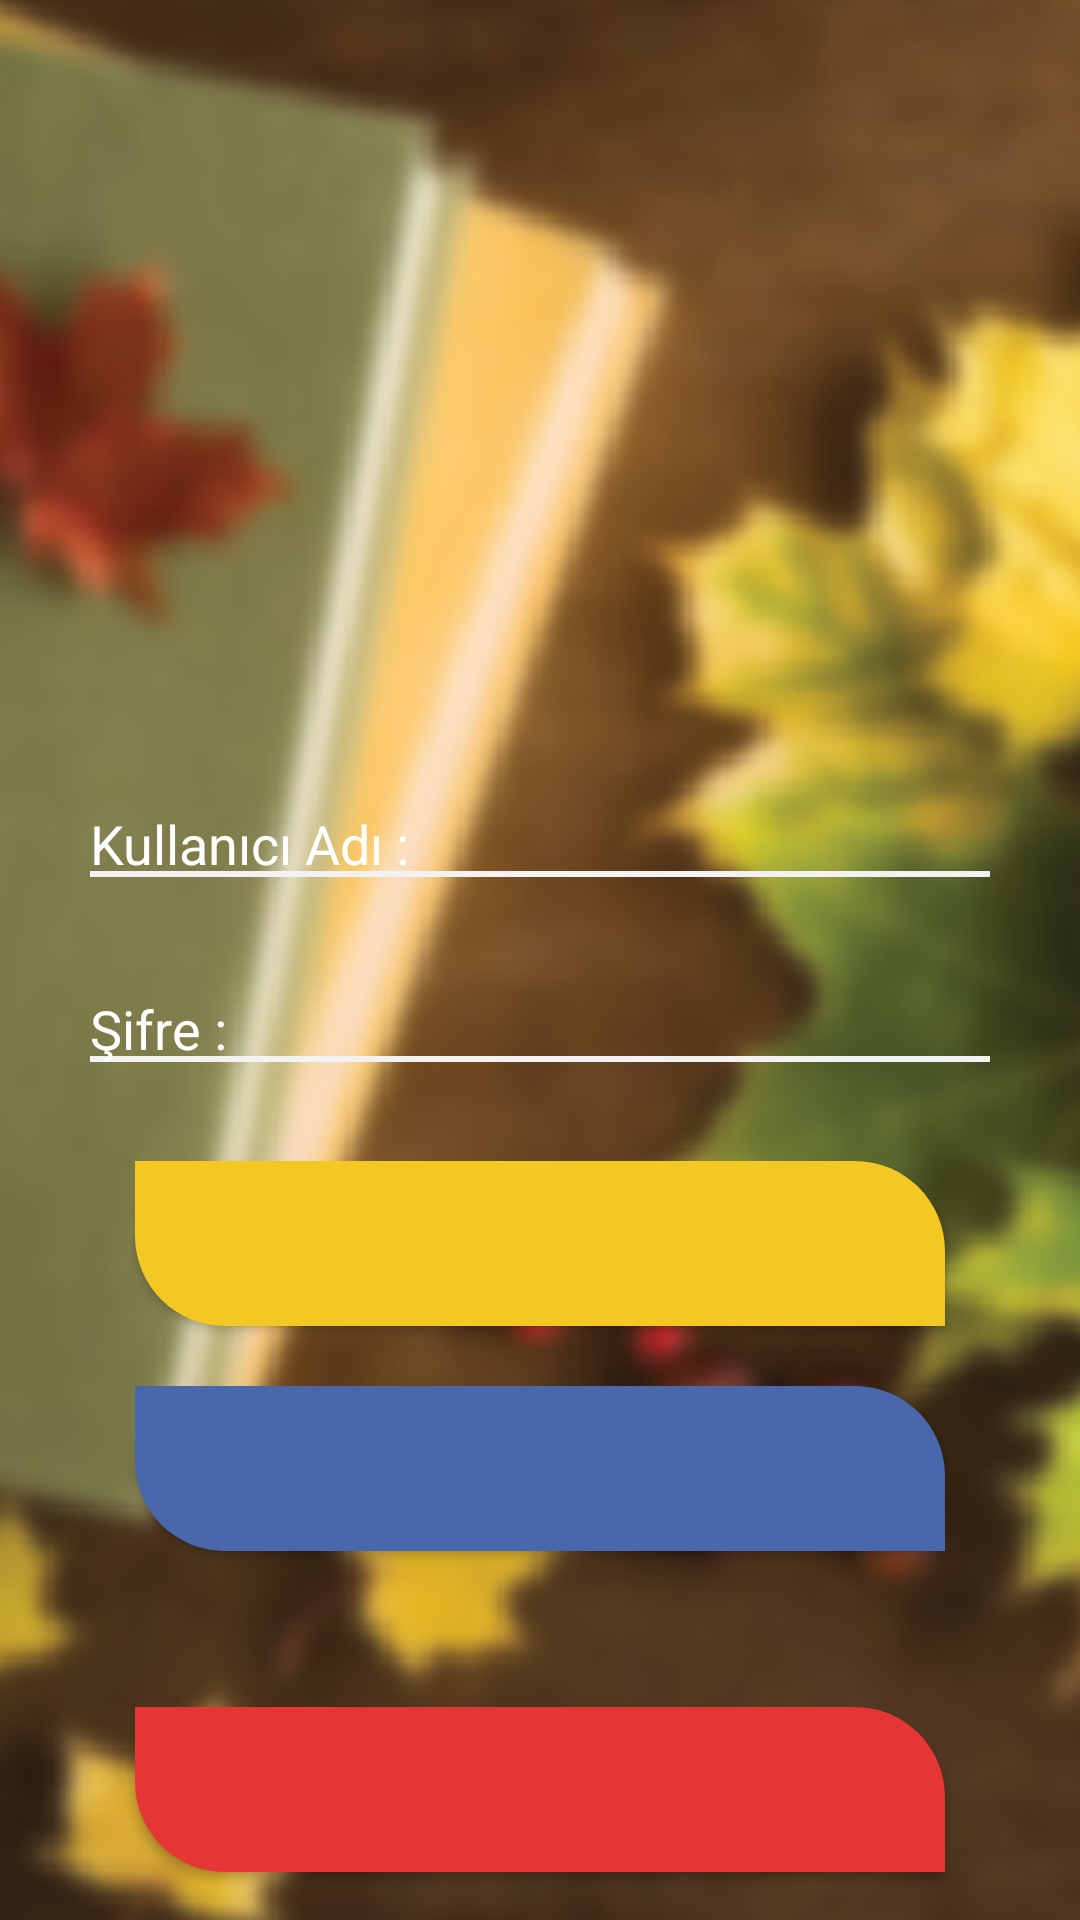

The Android layout XML behind this screen, and the referenced resources:
<!-- AndroidManifest.xml: application theme AppTheme -->
<!-- res/layout/activity_login.xml -->
<?xml version="1.0" encoding="utf-8"?>
<android.support.constraint.ConstraintLayout xmlns:android="http://schemas.android.com/apk/res/android"
    xmlns:app="http://schemas.android.com/apk/res-auto"
    xmlns:tools="http://schemas.android.com/tools"
    android:layout_width="match_parent"
    android:layout_height="match_parent"
    android:background="@mipmap/loginbackground"
    tools:context="com.sifirdanbir.siir.LoginActivity">

    <EditText
        android:id="@+id/idLoginEdit"
        android:layout_width="300dp"
        android:layout_height="wrap_content"
        android:layout_gravity="center"
        android:inputType="text"
        android:maxLines="1"
        android:background="@drawable/logintextedit"
        android:hint="@string/kullaniciadi"
        android:textColorHint="#fff"
        app:layout_constraintBottom_toBottomOf="parent"
        app:layout_constraintEnd_toEndOf="parent"
        app:layout_constraintStart_toStartOf="parent"
        app:layout_constraintTop_toTopOf="parent"
        app:layout_constraintVertical_bias="0.437" />

    <EditText
        android:id="@+id/idPassEdit"
        android:inputType="textPassword"
        android:layout_width="300dp"
        android:layout_height="wrap_content"
        android:layout_gravity="center"
        android:background="@drawable/logintextedit"
        android:hint="@string/Sifre"
        android:textColorHint="#fff"
        app:layout_constraintBottom_toBottomOf="parent"
        app:layout_constraintEnd_toEndOf="parent"
        app:layout_constraintStart_toStartOf="parent"
        app:layout_constraintTop_toTopOf="parent"
        app:layout_constraintVertical_bias="0.537" />


    <Button
        android:id="@+id/buttonlogin"
        style="@style/loginButton"
        android:layout_width="wrap_content"
        android:layout_height="wrap_content"
        android:layout_alignStart="@+id/idLoginEdit"
        android:layout_gravity="center"
        android:layout_marginTop="32dp"
        app:layout_constraintEnd_toEndOf="parent"
        app:layout_constraintStart_toStartOf="parent"
        app:layout_constraintTop_toBottomOf="@+id/idPassEdit" />

    <Button
        android:id="@+id/buttonfb"
        style="@style/facebookButton"
        android:layout_width="wrap_content"
        android:layout_height="wrap_content"
        android:layout_alignStart="@+id/buttonlogin"
        android:layout_alignTop="@+id/idLoginEdit"
        android:layout_gravity="center"
        android:layout_marginTop="20dp"
        app:layout_constraintStart_toStartOf="@+id/buttonlogin"
        app:layout_constraintTop_toBottomOf="@+id/buttonlogin" />

    <Button
        android:id="@+id/buttonsignup"
        style="@style/signButton"
        android:layout_width="wrap_content"
        android:layout_height="wrap_content"
        android:layout_alignParentBottom="true"
        android:layout_alignStart="@+id/buttonfb"
        android:layout_gravity="center"
        android:layout_marginBottom="16dp"
        app:layout_constraintBottom_toBottomOf="parent"

        app:layout_constraintStart_toStartOf="@id/buttonfb" />

</android.support.constraint.ConstraintLayout>
<!-- resources referenced by this layout -->
<resources>
  <!-- drawable logintextedit (drawable-v24) -->
  <?xml version="1.0" encoding="utf-8"?>
  <layer-list xmlns:android="http://schemas.android.com/apk/res/android">
      <item
          android:bottom="1dp"
          android:left="-3dp"
          android:right="-3dp"
          android:top="-3dp">
          <shape android:shape="rectangle">
              <stroke
                  android:width="2dp"
                  android:color="#f2f2f2" />
  
              <solid android:color="#00ffffff" />
  
          </shape>
      </item>
  </layer-list>
  <!-- mipmap loginbackground: png bitmap (mipmap-xxxhdpi, 296957 bytes) -->
  <string name="Sifre">Şifre : </string>
  <string name="kullaniciadi">Kullanıcı Adı : </string>
  <style name="facebookButton">
          <item name="android:background">@drawable/facebooklogin</item>
      </style>
  <style name="loginButton">
          <item name="android:background">@drawable/loginbuttonshape</item>
      </style>
  <style name="signButton">
          <item name="android:background">@drawable/signupbutton</item>
      </style>
  <style name="AppTheme" parent="Theme.AppCompat.Light.NoActionBar">
          
          <item name="colorPrimary">@color/colorPrimary</item>
          <item name="colorPrimaryDark">@color/colorPrimaryDark</item>
          <item name="colorAccent">@color/colorAccent</item>
      </style>
      //daymode
  <!-- drawable facebooklogin (drawable-v24) -->
  <?xml version="1.0" encoding="utf-8"?>
  <shape xmlns:android="http://schemas.android.com/apk/res/android" android:shape="rectangle" >
      <corners
          android:topRightRadius="30dp"
          android:bottomLeftRadius="30dp"
          />
      <solid
          android:color="#4968AB"
          />
      <size
          android:width="270dp"
          android:height="55dp"
          />
  </shape>
  <!-- drawable loginbuttonshape (drawable-v24) -->
  <?xml version="1.0" encoding="utf-8"?>
  <shape xmlns:android="http://schemas.android.com/apk/res/android" android:shape="rectangle" >
      <corners
          android:topRightRadius="30dp"
          android:bottomLeftRadius="30dp"
          />
      <solid
          android:color="#F3C823"
          />
      <size
          android:width="270dp"
          android:height="55dp"
          />
  </shape>
  <!-- drawable signupbutton (drawable-v24) -->
  <?xml version="1.0" encoding="utf-8"?>
  <shape xmlns:android="http://schemas.android.com/apk/res/android" android:shape="rectangle" >
      <corners
          android:topRightRadius="30dp"
          android:bottomLeftRadius="30dp"
          />
      <solid
          android:color="#E53534"
          />
      <size
          android:width="270dp"
          android:height="55dp"
          />
  </shape>
  <color name="colorPrimary">#3F51B5</color>
  <color name="colorPrimaryDark">#303F9F</color>
  <color name="colorAccent">#FF4081</color>
</resources>
